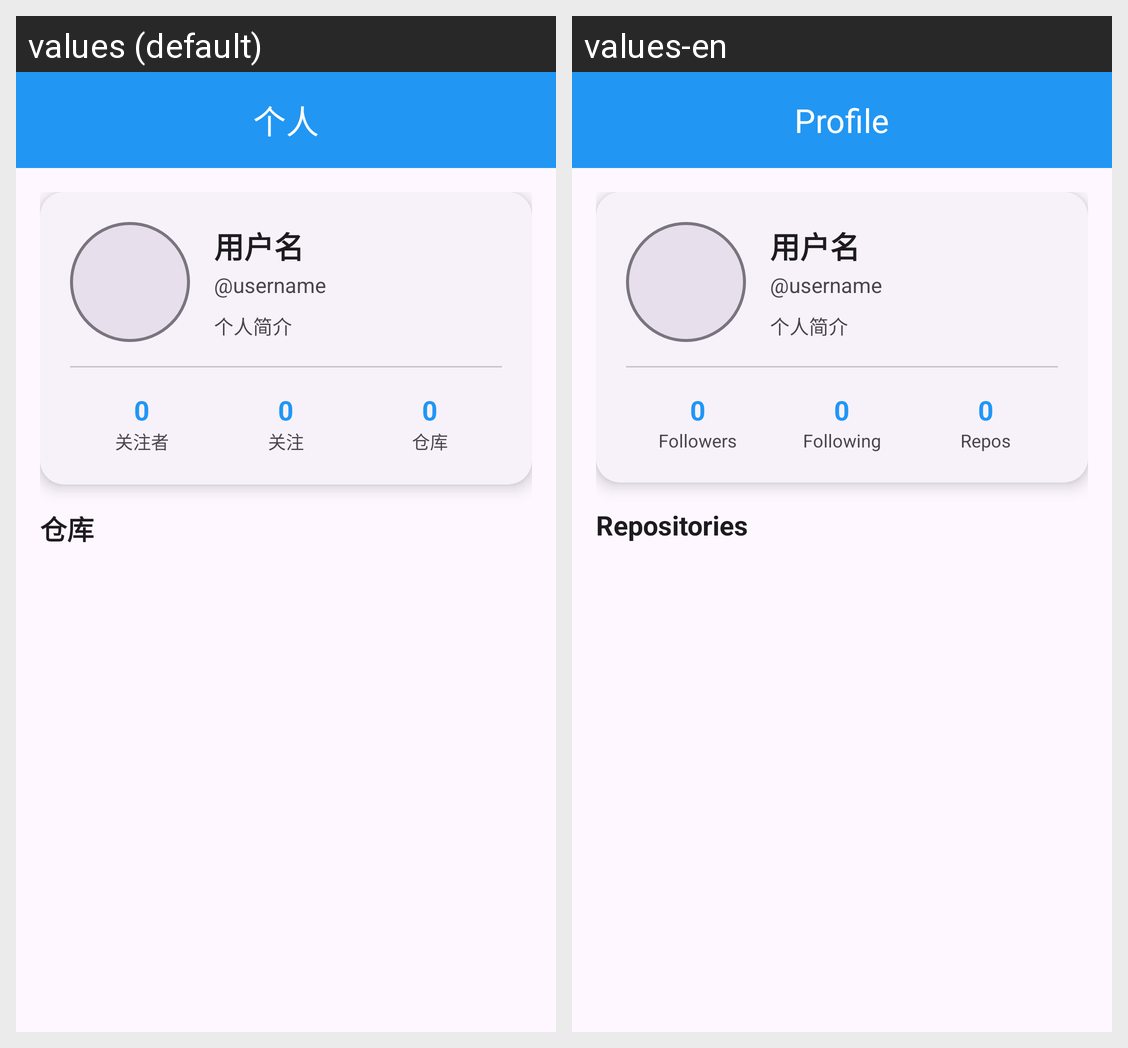

Here is an Android app screen in its default locale and in the app's own translations. Write out the translated-string differences for the strings that appear on this screen.
Android screen res/layout/fragment_user_profile.xml rendered under 2 locales, left to right: values (default), values-en. Device: Nexus 5 (rendered at 1080×1920; each locale shown at half size, 540×960, under a caption strip naming it); theme Theme.gitDemo.
Strings drawn on this screen, with the default value and each locale's value (text and hints the layout hard-codes, and strings that could not be matched under every locale, appear in the picture but are not listed):

profile_title
  values: 个人
  values-en: Profile

followers
  values: 关注者
  values-en: Followers

following
  values: 关注
  values-en: Following

repos
  values: 仓库
  values-en: Repos

repositories
  values: 仓库
  values-en: Repositories
